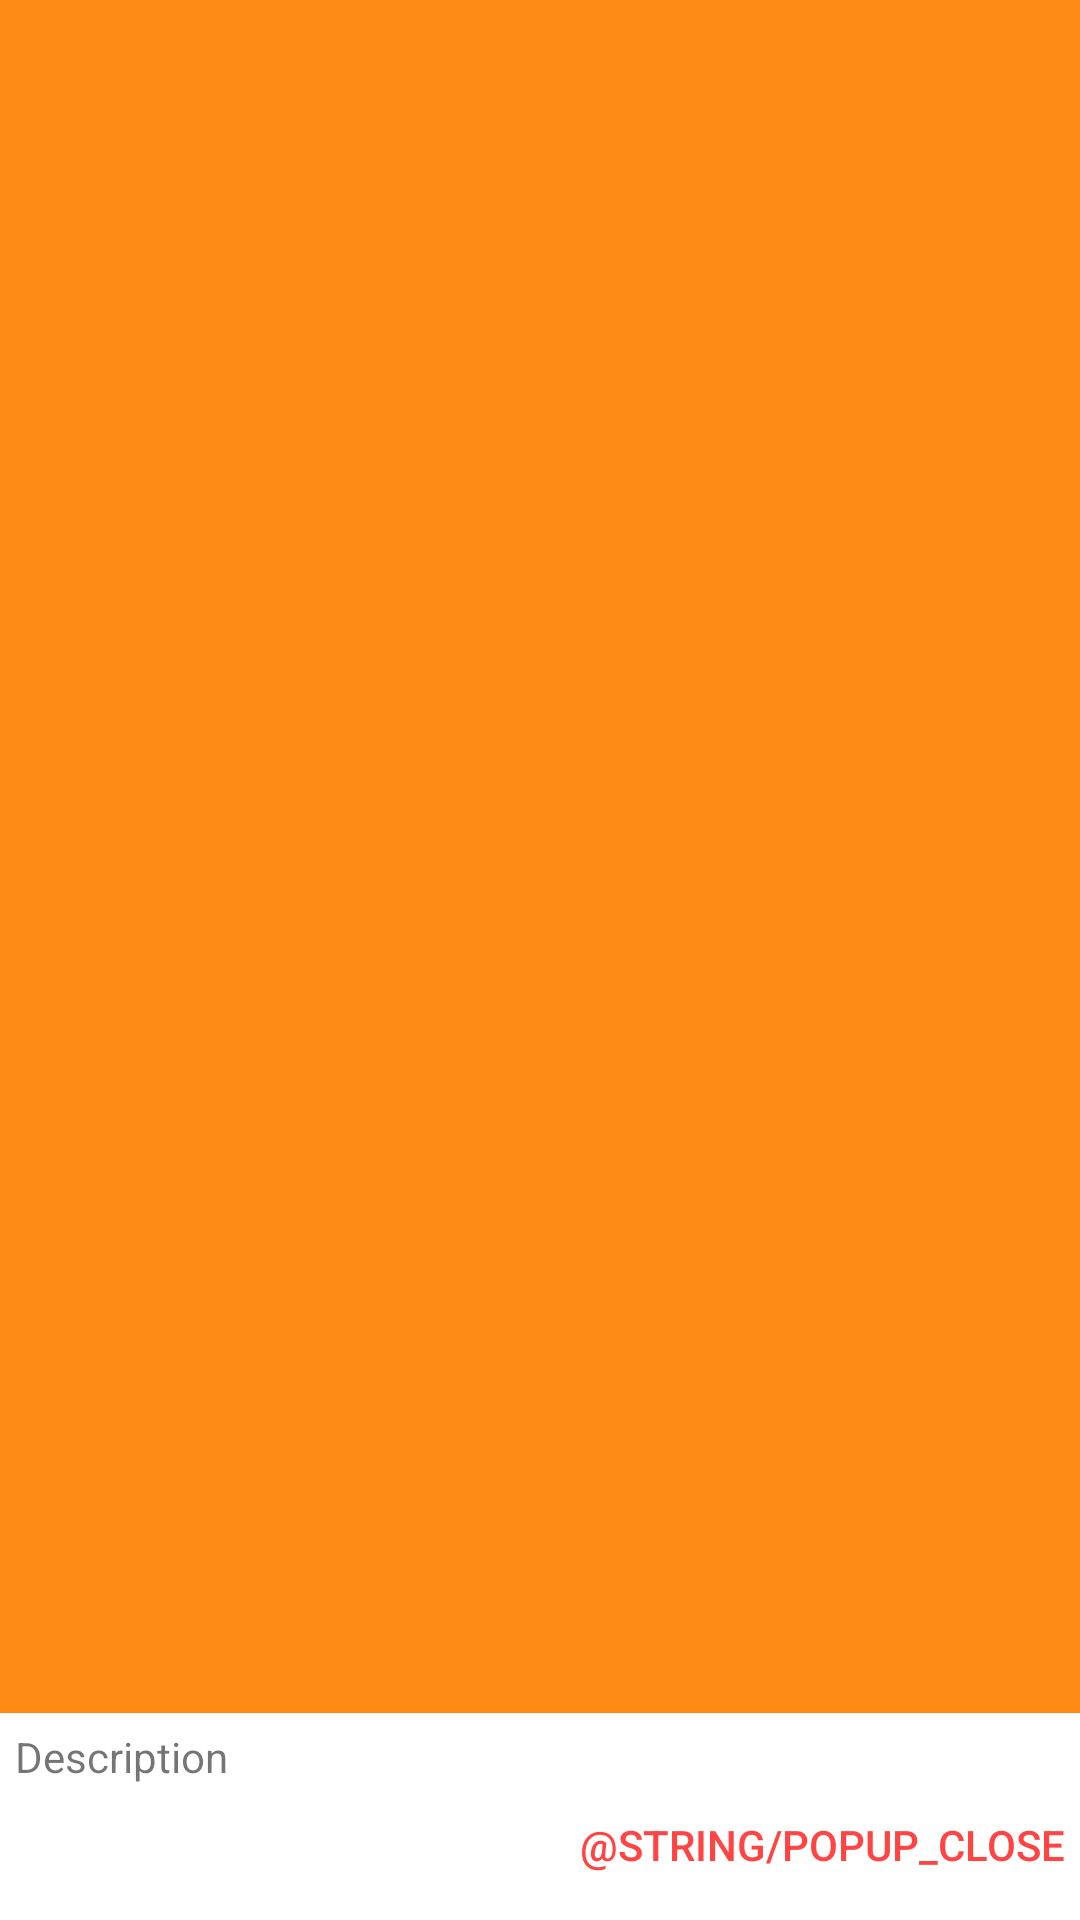

Produce the Android XML layout that renders to this screen, including the resource entries it uses.
<!-- AndroidManifest.xml: application theme AppTheme -->
<!-- res/layout/description_popup.xml -->
<?xml version="1.0" encoding="utf-8"?>
<android.support.constraint.ConstraintLayout xmlns:android="http://schemas.android.com/apk/res/android"
    xmlns:app="http://schemas.android.com/apk/res-auto"
    xmlns:tools="http://schemas.android.com/tools"
    android:id="@+id/root_layout"
    android:layout_width="match_parent"
    android:layout_height="match_parent">

    <RelativeLayout
        android:id="@+id/footer"
        android:layout_width="match_parent"
        android:layout_height="match_parent"
        android:background="@android:color/transparent"
        app:layout_constraintBottom_toBottomOf="parent"
        app:layout_constraintEnd_toEndOf="parent"
        app:layout_constraintStart_toStartOf="parent"
        app:layout_constraintTop_toTopOf="parent">

        <ScrollView
            android:id="@+id/scroll"
            android:layout_width="match_parent"
            android:layout_height="wrap_content"
            android:layout_alignParentBottom="true"
            android:background="@android:color/white"
            app:layout_constraintEnd_toEndOf="parent"
            app:layout_constraintStart_toStartOf="parent"
            app:layout_constraintTop_toTopOf="parent">

            <LinearLayout
                android:layout_width="match_parent"
                android:layout_height="wrap_content"
                android:orientation="vertical">

                <RelativeLayout
                    android:layout_width="match_parent"
                    android:layout_height="wrap_content"
                    android:padding="5dp">

                    <TextView
                        android:id="@+id/txt_text"
                        android:layout_width="match_parent"
                        android:layout_height="wrap_content"
                        android:text="Description" />

                    <Button
                        android:id="@+id/btn_close"
                        style="@style/Widget.AppCompat.Button.Borderless.Colored"
                        android:layout_width="wrap_content"
                        android:layout_height="40dp"
                        android:layout_below="@+id/txt_text"
                        android:layout_alignParentEnd="true"
                        android:layout_alignParentBottom="true"
                        android:padding="0dp"
                        android:text="@string/popup_close" />

                </RelativeLayout>
            </LinearLayout>
        </ScrollView>
    </RelativeLayout>

</android.support.constraint.ConstraintLayout>
<!-- resources referenced by this layout -->
<resources>
  <string name="popup_close">Schließen</string>
  <style name="AppTheme" parent="Theme.AppCompat.Light.DarkActionBar">
          
          <item name="colorAccent">@android:color/holo_red_light</item>
          <item name="colorPrimary">@color/ic_launcher_background</item>
          <item name="colorPrimaryDark">@color/ic_launcher_background</item>
          <item name="android:statusBarColor">@color/ic_launcher_background</item>
          <item name="android:windowBackground">@color/ic_launcher_background</item>
          <item name="android:navigationBarColor">@color/ic_launcher_background</item>
      </style>
  <color name="ic_launcher_background">#FF8B14</color>
</resources>
